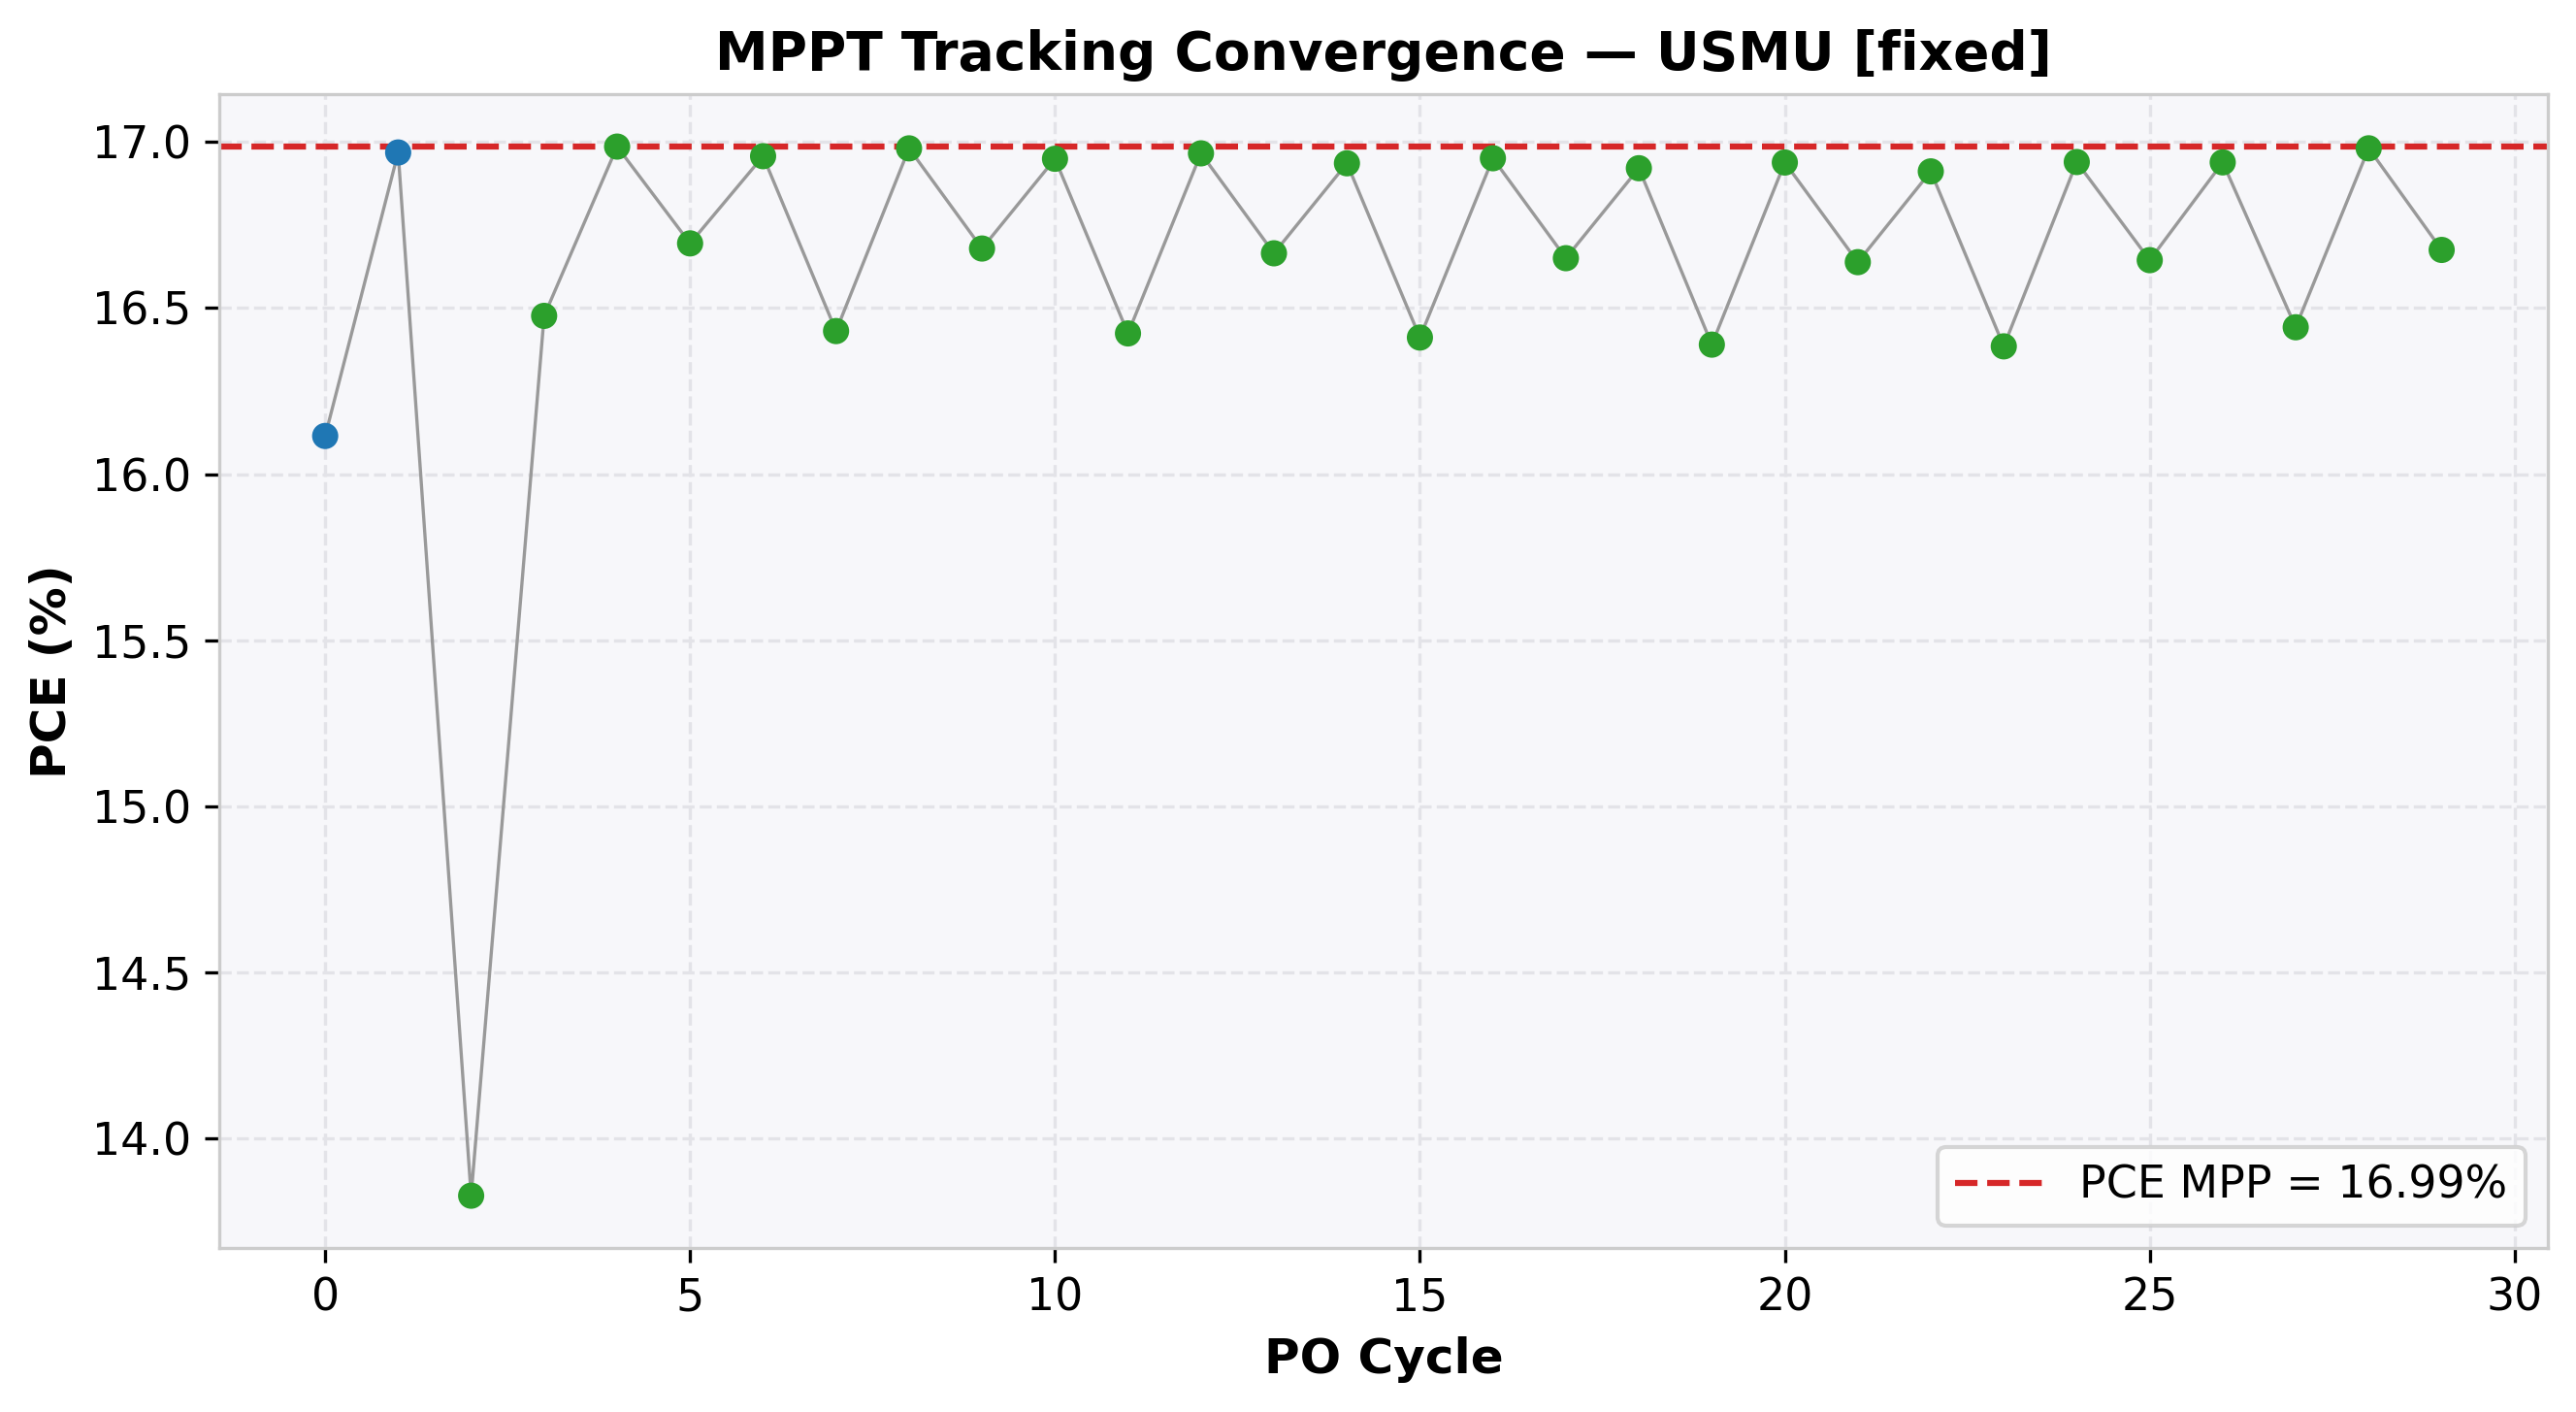

Data behind this chart, as committed beside it:
cycle, time(s), voltage(V), j_current(mA/cm²), power(mW), power_density(mW/cm²), PCE(%), direction, step, mode
0, 2.038, 0.804, -20.04, 2.578, 16.11, 16.11, 1, 0.1, EXPLORE
1, 4.059, 0.905, -18.75, 2.715, 16.97, 16.97, 1, 0.1, EXPLORE
2, 6.069, 1.005, -13.76, 2.212, 13.83, 13.83, -1, 0.05, REFINE
3, 8.078, 0.955, -17.25, 2.636, 16.48, 16.48, -1, 0.05, REFINE
4, 10.13, 0.904, -18.79, 2.718, 16.99, 16.99, -1, 0.05, REFINE
5, 12.13, 0.854, -19.55, 2.671, 16.69, 16.69, 1, 0.05, REFINE
6, 14.14, 0.904, -18.76, 2.713, 16.96, 16.96, 1, 0.05, REFINE
7, 16.15, 0.955, -17.2, 2.629, 16.43, 16.43, -1, 0.05, REFINE
8, 18.16, 0.904, -18.78, 2.717, 16.98, 16.98, -1, 0.05, REFINE
9, 20.16, 0.854, -19.53, 2.669, 16.68, 16.68, 1, 0.05, REFINE
10, 22.17, 0.904, -18.75, 2.712, 16.95, 16.95, 1, 0.05, REFINE
11, 24.22, 0.955, -17.2, 2.628, 16.42, 16.42, -1, 0.05, REFINE
12, 26.25, 0.904, -18.77, 2.714, 16.97, 16.97, -1, 0.05, REFINE
13, 28.25, 0.854, -19.51, 2.666, 16.66, 16.66, 1, 0.05, REFINE
14, 30.31, 0.904, -18.73, 2.71, 16.94, 16.94, 1, 0.05, REFINE
15, 32.31, 0.955, -17.18, 2.626, 16.41, 16.41, -1, 0.05, REFINE
16, 34.32, 0.904, -18.75, 2.712, 16.95, 16.95, -1, 0.05, REFINE
17, 36.32, 0.854, -19.5, 2.664, 16.65, 16.65, 1, 0.05, REFINE
18, 38.34, 0.904, -18.72, 2.707, 16.92, 16.92, 1, 0.05, REFINE
19, 40.34, 0.955, -17.16, 2.622, 16.39, 16.39, -1, 0.05, REFINE
20, 42.35, 0.904, -18.74, 2.71, 16.94, 16.94, -1, 0.05, REFINE
21, 44.35, 0.854, -19.48, 2.662, 16.64, 16.64, 1, 0.05, REFINE
22, 46.39, 0.904, -18.71, 2.706, 16.91, 16.91, 1, 0.05, REFINE
23, 48.4, 0.955, -17.16, 2.622, 16.38, 16.38, -1, 0.05, REFINE
24, 50.42, 0.904, -18.74, 2.71, 16.94, 16.94, -1, 0.05, REFINE
25, 52.47, 0.854, -19.49, 2.663, 16.64, 16.64, 1, 0.05, REFINE
26, 54.48, 0.904, -18.74, 2.71, 16.94, 16.94, 1, 0.05, REFINE
27, 56.53, 0.955, -17.22, 2.631, 16.44, 16.44, -1, 0.05, REFINE
28, 58.55, 0.904, -18.78, 2.717, 16.98, 16.98, -1, 0.05, REFINE
29, 60.6, 0.854, -19.53, 2.668, 16.67, 16.67, 1, 0.05, REFINE
